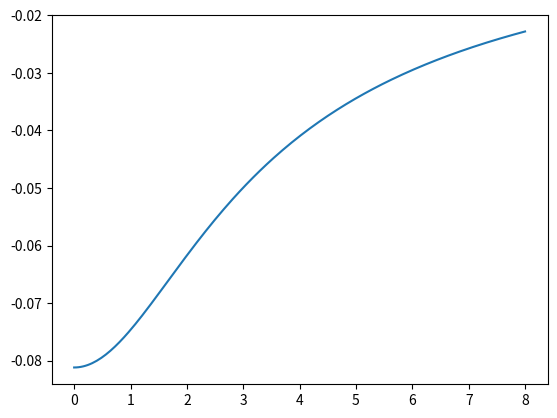

Generate this figure with matplotlib:
import numpy as np
import matplotlib.pyplot as plt

z = np.linspace(0, 8, 200)
D = 0.19
C = 2.34
z0 = 0
V = -D / np.sqrt(C*C+(z-z0)**2)

plt.plot(z,V)
plt.show()
